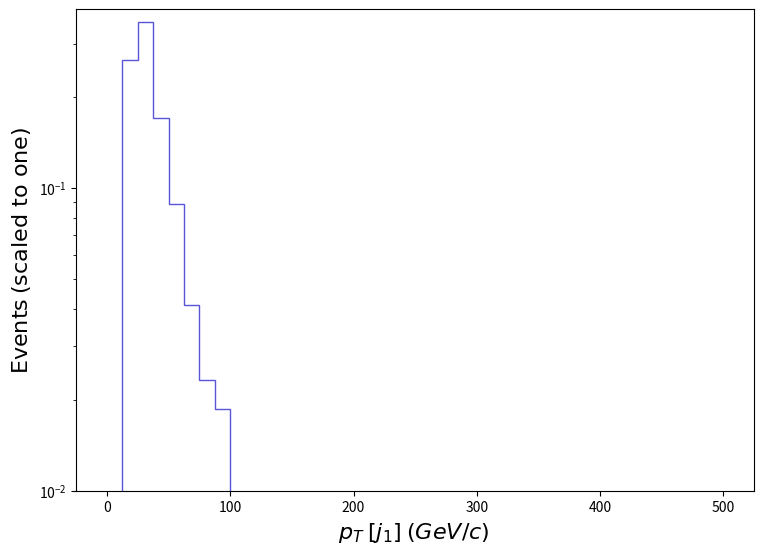

The script that saved this image: (Note: this script raises an exception after producing the figure.)
def selection_2():

    # Library import
    import numpy
    import matplotlib
    import matplotlib.pyplot   as plt
    import matplotlib.gridspec as gridspec

    # Library version
    matplotlib_version = matplotlib.__version__
    numpy_version      = numpy.__version__

    # Histo binning
    xBinning = numpy.linspace(0.0,500.0,41,endpoint=True)

    # Creating data sequence: middle of each bin
    xData = numpy.array([6.25,18.75,31.25,43.75,56.25,68.75,81.25,93.75,106.25,118.75,131.25,143.75,156.25,168.75,181.25,193.75,206.25,218.75,231.25,243.75,256.25,268.75,281.25,293.75,306.25,318.75,331.25,343.75,356.25,368.75,381.25,393.75,406.25,418.75,431.25,443.75,456.25,468.75,481.25,493.75])

    # Creating weights for histo: y3_PT_0
    y3_PT_0_weights = numpy.array([0.0,0.26606091536167226,0.35435462757200853,0.17046021731259473,0.08879593357606382,0.041023192329109004,0.023212204525338082,0.018645580609467395,0.009077239388843559,0.007723765022226979,0.005805745039043403,0.002172161653393581,0.001909108525565029,0.0016485295895683951,0.0013165682404133422,0.0010200250906251573,0.0009438138410750904,0.0006503235137513292,0.0010605980155229244,0.0003884972466270762,0.00034041208577941483,0.0009301200831605764,0.00025604719368210033,0.000988131352276001,0.0,0.0,0.0,0.0006207171405039256,0.0,0.000228315228863345,0.0,0.0,0.0,0.0003672104628252992,0.0,0.0,0.0,0.0,0.0,0.0])

    # Creating a new Canvas
    fig   = plt.figure(figsize=(8.75,6.25),dpi=80)
    frame = gridspec.GridSpec(1,1)
    pad   = fig.add_subplot(frame[0])

    # Creating a new Stack
    pad.hist(x=xData, bins=xBinning, weights=y3_PT_0_weights,\
             label="$tag\_1\_pythia8\_BasicReco$", histtype="step", rwidth=1.0,\
             color=None, edgecolor="#5954d8", linewidth=1, linestyle="solid",\
             bottom=None, cumulative=False, density=False, align="mid", orientation="vertical")


    # Axis
    plt.rc('text',usetex=False)
    plt.xlabel(r"$p_{T}$ $[ j_{1} ]$ $(GeV/c)$ ",\
               fontsize=16,color="black")
    plt.ylabel(r"$\mathrm{Events}$ $(\mathrm{scaled}\ \mathrm{to}\ \mathrm{one})$",\
               fontsize=16,color="black")

    # Boundary of y-axis
    ymax=(numpy.array([y3_PT_0_weights.max()])).max()*1.1
    #ymin=0 # linear scale
    ymin=min([x for x in (numpy.array([y3_PT_0_weights.min(),1.])) if x])/100. # log scale
    plt.gca().set_ylim(ymin,ymax)

    # Log/Linear scale for X-axis
    plt.gca().set_xscale("linear")
    #plt.gca().set_xscale("log",nonpositive="clip")

    # Log/Linear scale for Y-axis
    #plt.gca().set_yscale("linear")
    plt.gca().set_yscale("log",nonpositive="clip")

    # Saving the image
    plt.savefig('../../HTML/MadAnalysis5job_0/selection_2.png')

# Running!
if __name__ == '__main__':
    selection_2()
